Run: headless pygame with SDL's dummy video driver; simulated clock (each Clock.tick advances the game by its frame time, no real sleeping); random seed 0; keys injected as events and as key.get_pressed() state; no mouse input.
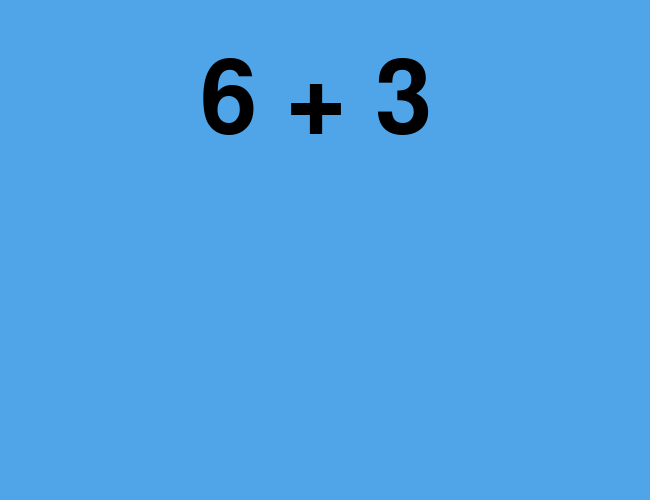
Frame 1 of 4 · flips 1–60 · no input
Frame 2 of 4 · flips 61–180 · tapped SPACE, RETURN · held RIGHT (→), D · screen unchanged from frame 1, image omitted
Frame 3 of 4 · flips 181–300 · held DOWN (↓), S · screen unchanged from frame 2, image omitted
Frame 4 of 4 · flips 301–420 · held LEFT (←), A, UP (↑), W · screen unchanged from frame 3, image omitted

The pygame program that drew these frames:

import pygame
import sys
import random

#----------------------------------------------------
pygame.init()
screen = pygame.display.set_mode((650, 500))
pygame.display.set_caption("intento de letra")
#--------------------------------------------------
# se define la fuente para los numeros
fuente = pygame.font.Font(None, 150)

#se escogen dos numeros al azar lara realizar la suma
aleatorio = random.Random()
numero_1 = aleatorio.randrange(1, 10)
numero_2 = aleatorio.randrange(1, 10)
resultado = numero_1 + numero_2
#print(resultado)

#se transorma todo en un str para poder imprimirlos en pantalla
text = (str(numero_1) + " + " + str(numero_2))
mensaje = fuente.render(text, True, (0, 0, 00))


#----------------------------------------------------
while True:
    evento = pygame.event.poll()
    if evento.type == pygame.QUIT:
        break
    screen.fill((79,165,232))
#---------------------------------------------------
    screen.blit(mensaje, (200, 50)) #se imprime en pantalla
    pygame.display.flip()

pygame.quit()
